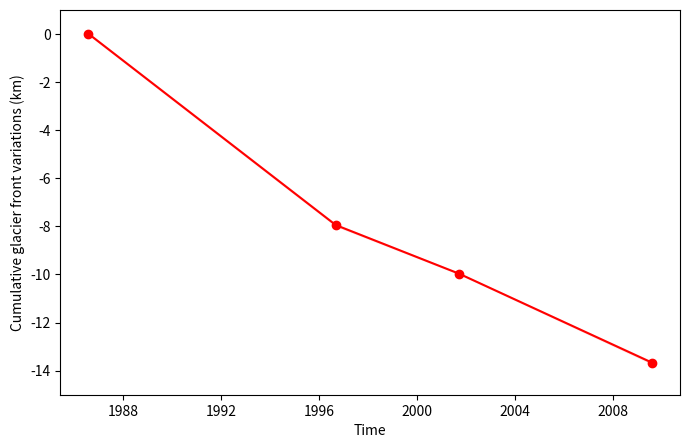

Generate this figure with matplotlib:
# -*- coding: utf-8 --
"""
Created on Sat Nov 21 21:28:35 2020

[redacted]
"""
""""
The code for the calving front change during 1986-2009
"""

import pandas as pd
import numpy as np
import matplotlib.pyplot as plt
# A=np.arange(16).reshape(4, 4)
# B=pd.DataFrame(np.arange(16).reshape(4, 4))

feature=['2009', '2001', '1996','1986']
name=['auto', 'manual','error','retreat']
data=np.array([[4128133, 14357452, 19928504,41832362], [4044962, 14258901, 19846973,41950461],
                   [0.030, 0.0356, 0.014,0.042],[0,-7.95,-9.97,-13.67]])


df = pd.DataFrame(data, 
                  index=name,columns=feature)
import datetime

time_09=datetime.date(2009, 8, 3)
time_01=datetime.date(2001, 9, 15)
time_96=datetime.date(1996, 9, 2)
time_86=datetime.date(1986, 7,28)

t_list=[time_86,time_96,time_01,time_09]
df.to_csv('front_change.csv')
retreat=df.loc["retreat"] #retreat=df.iloc[3] same code
error=df.loc['error']

fig = plt.figure(figsize=(8, 5))
ax = fig.add_subplot(111)
ax.plot(t_list, retreat,'-or')
ax.fill_between(t_list, retreat+error, retreat-error,color='r', alpha=0.1)
plt.ylim([-15, 1])
ax.set_ylabel('Cumulative glacier front variations (km)',fontsize=10)
ax.set_xlabel('Time',fontsize=10)
fig.savefig('plot.png')
